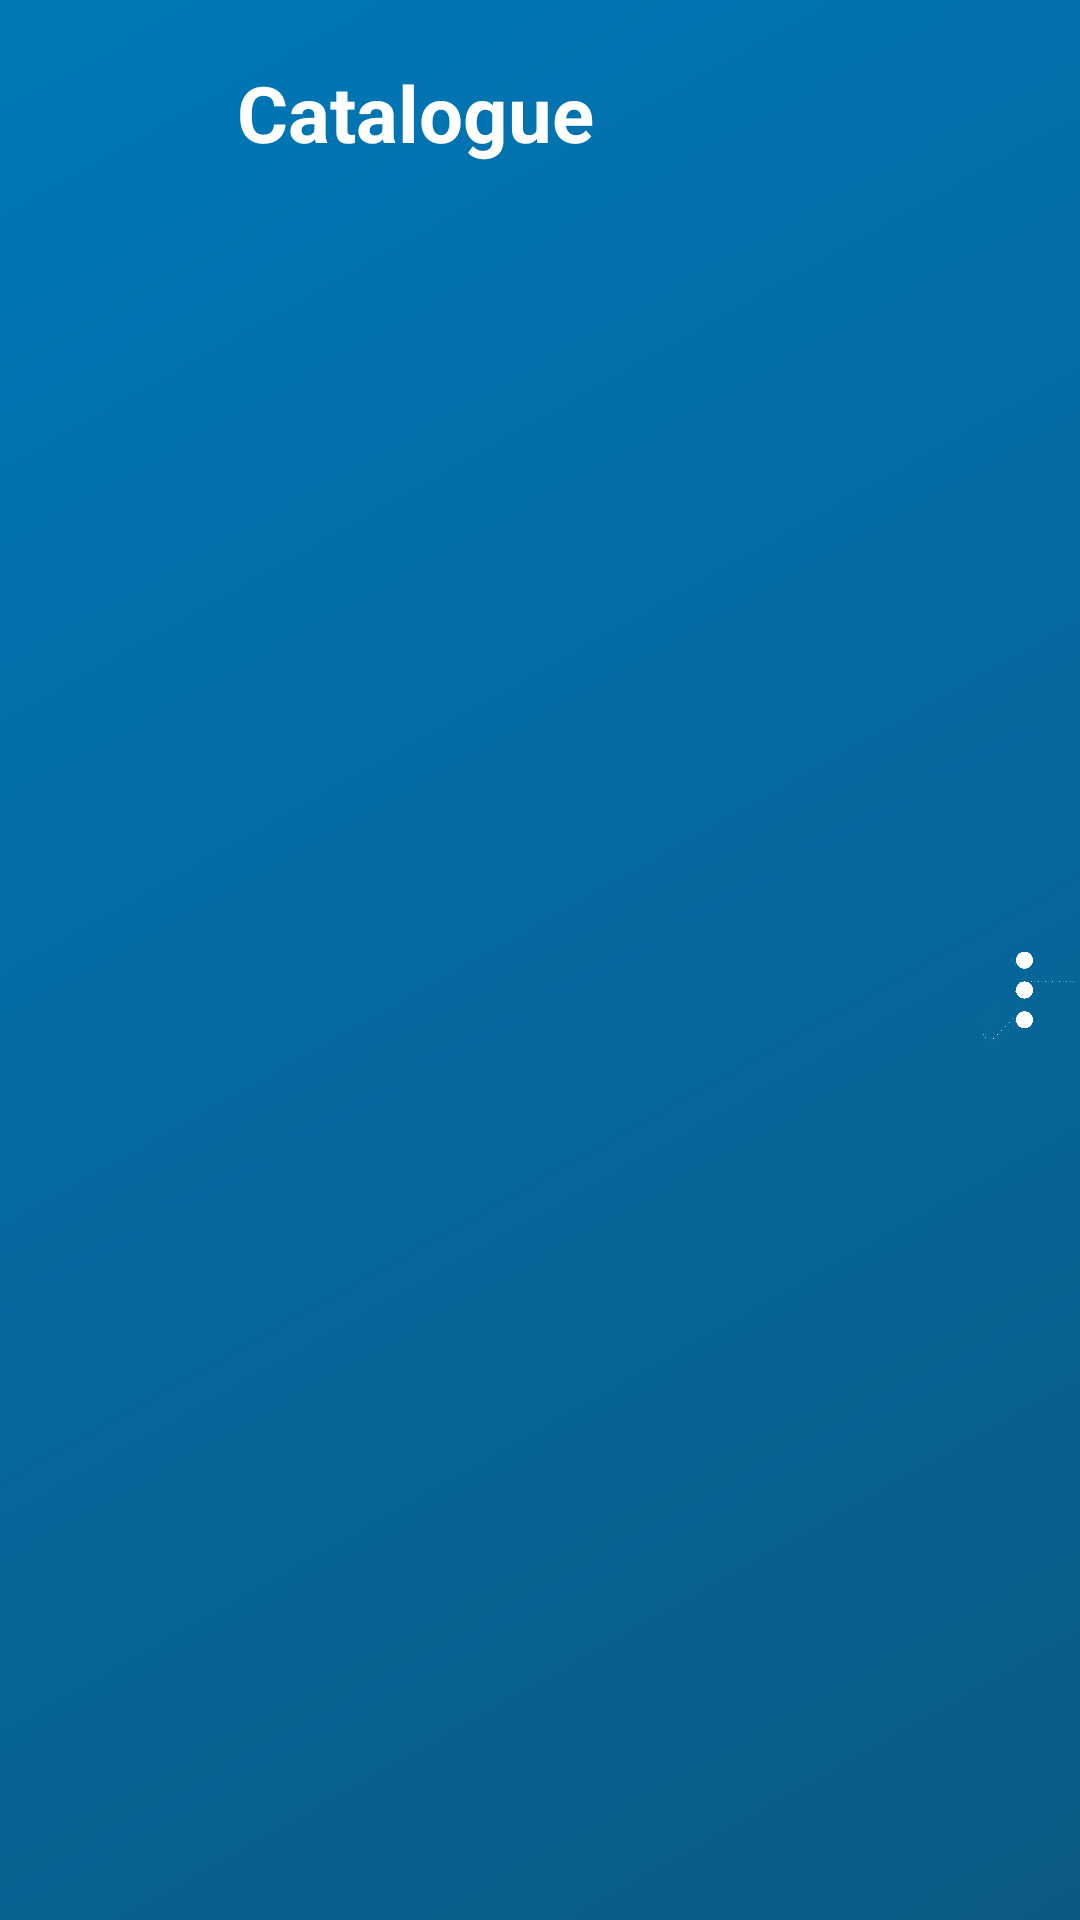

Android layout source for this screen:
<!-- AndroidManifest.xml: application theme Theme.MyApp -->
<!-- res/layout/top_navbar.xml -->
<?xml version="1.0" encoding="utf-8"?>
<LinearLayout xmlns:android="http://schemas.android.com/apk/res/android"
              xmlns:app="http://schemas.android.com/apk/res-auto"
              xmlns:tools="http://schemas.android.com/tools" android:layout_width="match_parent"
              android:layout_height="80dp"
              android:id="@+id/bottom_navbar"
              android:paddingStart="15dp"
              android:paddingTop="20dp"
              android:layout_gravity="top"
              android:background="@drawable/gradiant_color_home">

    <androidx.constraintlayout.widget.ConstraintLayout
            android:layout_width="match_parent"
            android:layout_height="match_parent">

        <TextView
                android:id="@+id/titre"
                android:text="Catalogue"
                android:layout_width="wrap_content"
                android:layout_height="wrap_content"
                android:textSize="26sp"
                android:textColor="@color/white"
                android:textStyle="bold"
                app:layout_constraintStart_toStartOf="parent"
                app:layout_constraintTop_toTopOf="parent"
                app:layout_constraintBottom_toBottomOf="parent"
                android:layout_marginStart="64dp"
                app:layout_constraintVertical_bias="0.0"/>
        <ImageView
                android:src="@drawable/settings_menu"
                android:layout_width="37dp"
                android:layout_height="34dp"
                android:id="@+id/setting"
                app:layout_constraintEnd_toEndOf="parent"
                app:layout_constraintBottom_toBottomOf="parent"
                app:layout_constraintTop_toTopOf="parent"/>
    </androidx.constraintlayout.widget.ConstraintLayout>

</LinearLayout>
<!-- resources referenced by this layout -->
<resources>
  <color name="white">#FFFFFFFF</color>
  <!-- drawable gradiant_color_home (drawable) -->
  <?xml version="1.0" encoding="utf-8"?>
  <shape xmlns:android="http://schemas.android.com/apk/res/android"
         android:shape="rectangle">/>
      <gradient
              android:startColor="#0078B8"
              android:endColor="#0B5A85"
              android:angle="315" />
  </shape>
  <!-- drawable settings_menu: png bitmap (drawable, 13579 bytes) -->
</resources>
